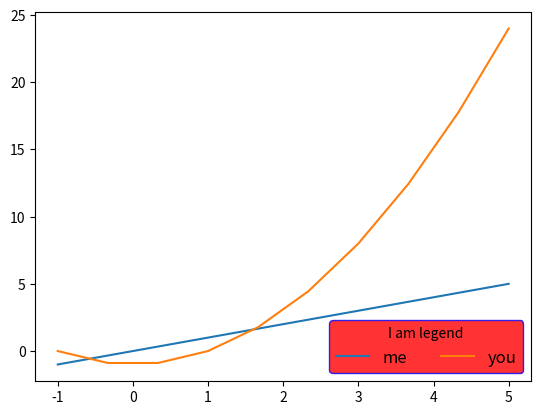

Reproduce this figure in Python.
#coding:utf8
import numpy as np
import matplotlib.pyplot as plt

x = np.linspace(-1,5,10)  
y1= x
y2 =x**2 -1

plt.figure()	
l1, = plt.plot(x, y1)
l2, = plt.plot(x, y2, label='you') 

plt.legend(handles=[l1,l2], labels=['me','you'], title='I am legend',
	loc='lower right',ncol=2, fontsize='large',facecolor='r',edgecolor='b')

plt.show()

